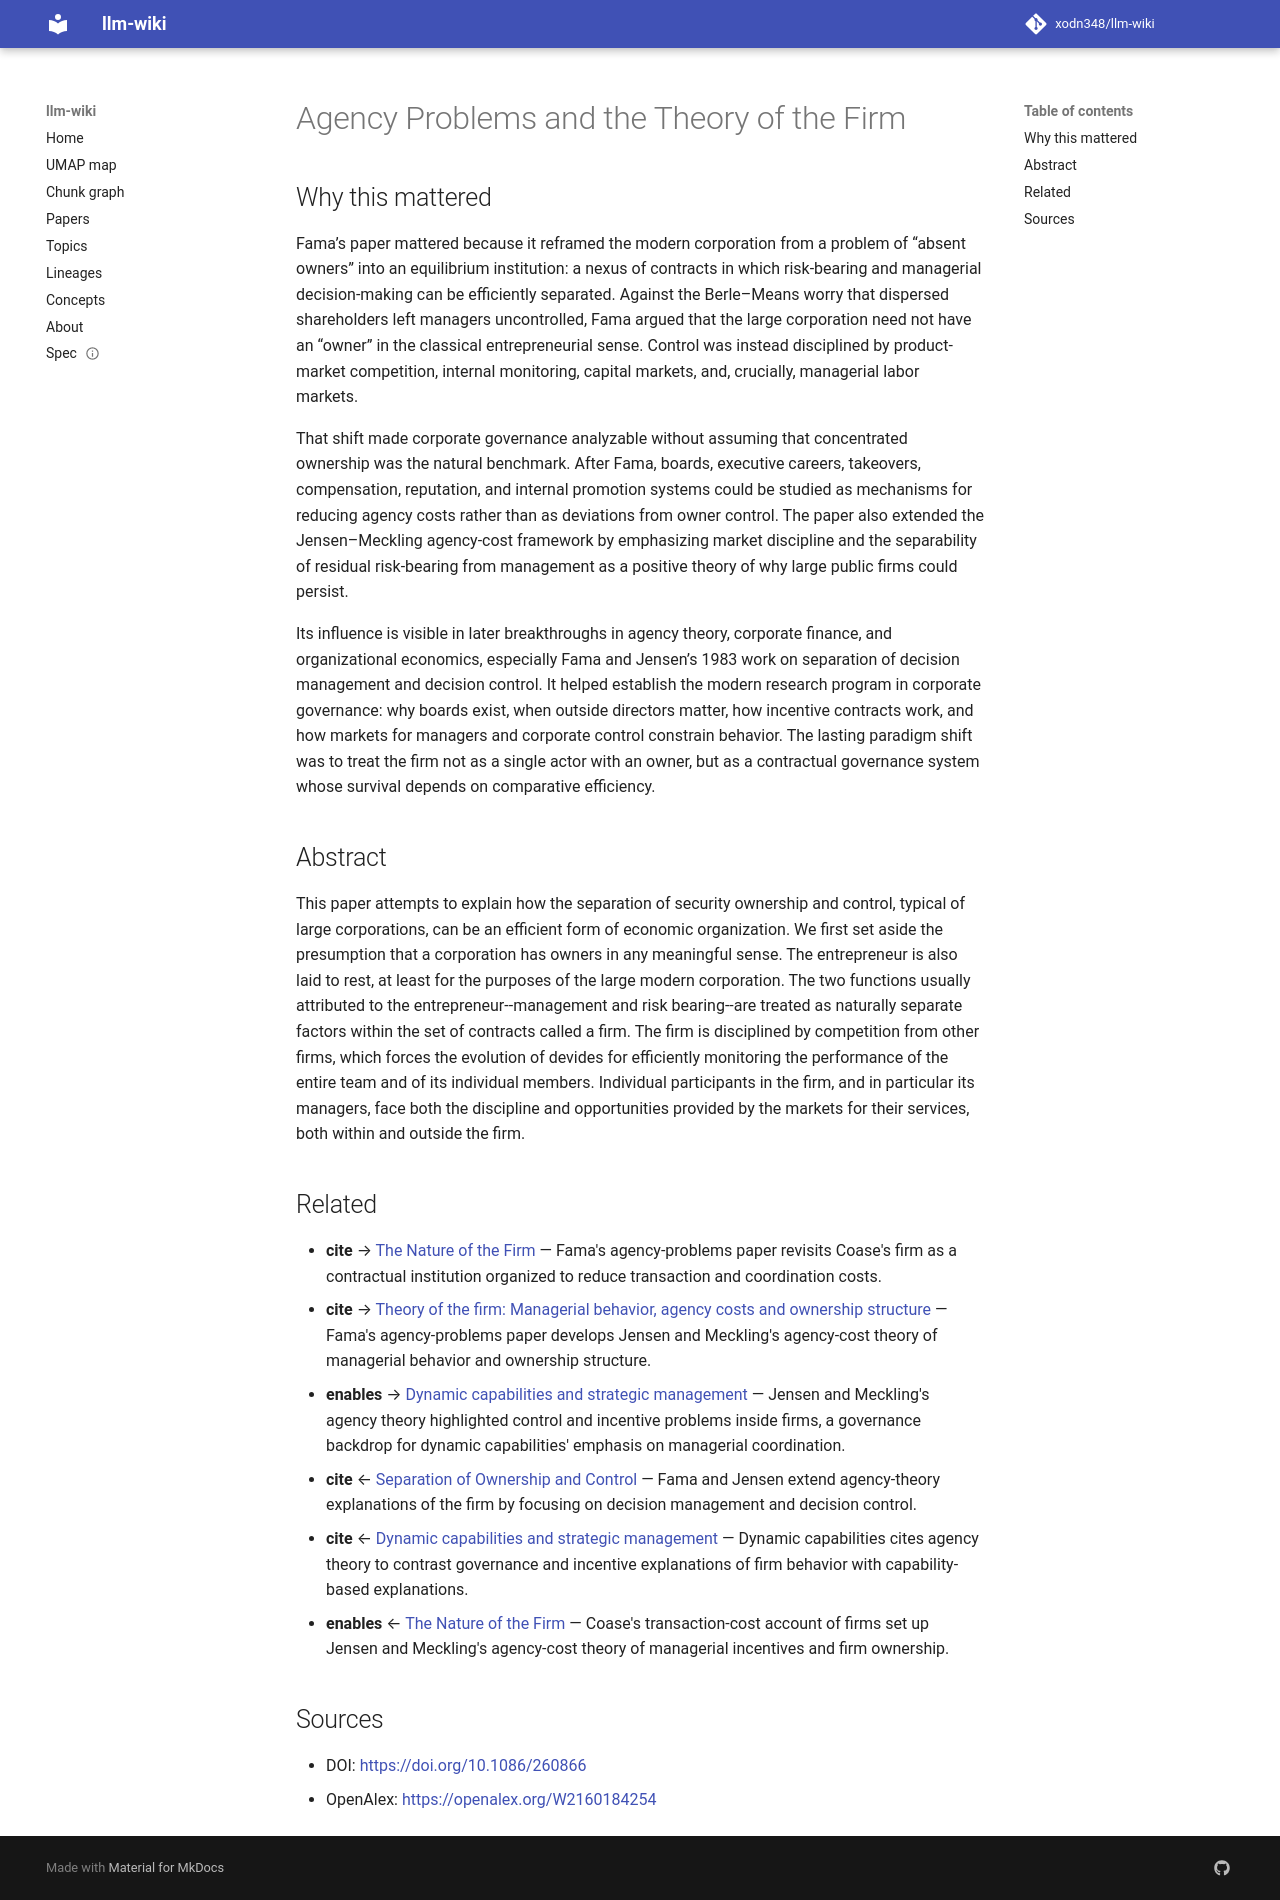

repository: xodn348/llm-wiki · page: paper/10_1086_260866/index.html · generator: mkdocs

---
title: Agency Problems and the Theory of the Firm
doi: 10.1086/260866
openalex_id: https://openalex.org/W2160184254
year: 1980
venue: Journal of Political Economy
authors: Eugene F. Fama
citations: 10565
fleming_tier: true
concepts:
- Presumption
- Corporation
- Competition (biology)
- Theory of the firm
- Business
- Agency (philosophy)
- Aside
- Principal–agent problem
- Set (abstract data type)
- Control (management)
---

# Agency Problems and the Theory of the Firm

## Why this mattered

Fama’s paper mattered because it reframed the modern corporation from a problem of “absent owners” into an equilibrium institution: a nexus of contracts in which risk-bearing and managerial decision-making can be efficiently separated. Against the Berle–Means worry that dispersed shareholders left managers uncontrolled, Fama argued that the large corporation need not have an “owner” in the classical entrepreneurial sense. Control was instead disciplined by product-market competition, internal monitoring, capital markets, and, crucially, managerial labor markets.

That shift made corporate governance analyzable without assuming that concentrated ownership was the natural benchmark. After Fama, boards, executive careers, takeovers, compensation, reputation, and internal promotion systems could be studied as mechanisms for reducing agency costs rather than as deviations from owner control. The paper also extended the Jensen–Meckling agency-cost framework by emphasizing market discipline and the separability of residual risk-bearing from management as a positive theory of why large public firms could persist.

Its influence is visible in later breakthroughs in agency theory, corporate finance, and organizational economics, especially Fama and Jensen’s 1983 work on separation of decision management and decision control. It helped establish the modern research program in corporate governance: why boards exist, when outside directors matter, how incentive contracts work, and how markets for managers and corporate control constrain behavior. The lasting paradigm shift was to treat the firm not as a single actor with an owner, but as a contractual governance system whose survival depends on comparative efficiency.

## Abstract

This paper attempts to explain how the separation of security ownership and control, typical of large corporations, can be an efficient form of economic organization. We first set aside the presumption that a corporation has owners in any meaningful sense. The entrepreneur is also laid to rest, at least for the purposes of the large modern corporation. The two functions usually attributed to the entrepreneur--management and risk bearing--are treated as naturally separate factors within the set of contracts called a firm. The firm is disciplined by competition from other firms, which forces the evolution of devides for efficiently monitoring the performance of the entire team and of its individual members. Individual participants in the firm, and in particular its managers, face both the discipline and opportunities provided by the markets for their services, both within and outside the firm.


## Related

- **cite** → [The Nature of the Firm](10_1111_j_1468_0335_1937_tb00002_x.md) — Fama's agency-problems paper revisits Coase's firm as a contractual institution organized to reduce transaction and coordination costs.
- **cite** → [Theory of the firm: Managerial behavior, agency costs and ownership structure](10_1016_0304_405x_76_90026_x.md) — Fama's agency-problems paper develops Jensen and Meckling's agency-cost theory of managerial behavior and ownership structure.
- **enables** → [Dynamic capabilities and strategic management](10_1002__sici_1097_0266_199708_18_7_509__aid_smj882_3_0_co_2_z.md) — Jensen and Meckling's agency theory highlighted control and incentive problems inside firms, a governance backdrop for dynamic capabilities' emphasis on managerial coordination.
- **cite** ← [Separation of Ownership and Control](10_1086_467037.md) — Fama and Jensen extend agency-theory explanations of the firm by focusing on decision management and decision control.
- **cite** ← [Dynamic capabilities and strategic management](10_1002__sici_1097_0266_199708_18_7_509__aid_smj882_3_0_co_2_z.md) — Dynamic capabilities cites agency theory to contrast governance and incentive explanations of firm behavior with capability-based explanations.
- **enables** ← [The Nature of the Firm](10_1111_j_1468_0335_1937_tb00002_x.md) — Coase's transaction-cost account of firms set up Jensen and Meckling's agency-cost theory of managerial incentives and firm ownership.


## Sources

- DOI: [https://doi.org/10.1086/260866](https://doi.org/10.1086/260866)
- OpenAlex: [https://openalex.org/W2160184254](https://openalex.org/W2160184254)
